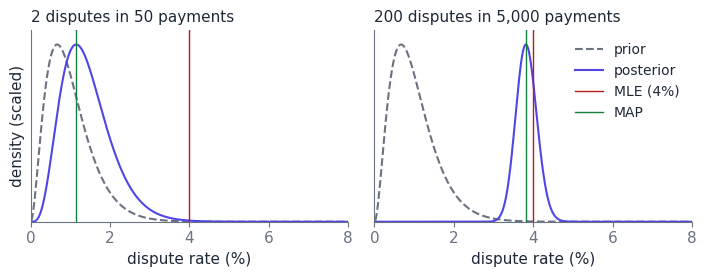

This figure's Python source: (Note: this script raises an exception after producing the figure.)
"""Chapter 21. MAP estimation: the Beta-Binomial model and how the prior fades.

Run: python ch21_map.py
"""
from pathlib import Path

import numpy as np
from scipy import stats

# [listing]
a, b = 3, 297        # Beta prior: as if 3 disputes seen in 300 payments


def estimates(k, n):
    mle = k / n
    map_ = (k + a - 1) / (n + a + b - 2)
    posterior_mean = (k + a) / (n + a + b)
    return mle, map_, posterior_mean


print("new merchant, 1 dispute in 5 payments")
print("  MLE %.4f   MAP %.4f   posterior mean %.4f" % estimates(1, 5))

# Check the formula: maximize the log posterior on a grid
grid = np.linspace(0.0001, 0.5, 500_000)
log_posterior = stats.binom.logpmf(1, 5, grid) + stats.beta.logpdf(grid, a, b)
print(f"  grid maximizer of the posterior {grid[log_posterior.argmax()]:.4f}")

print("the same 4% dispute rate with more data")
for n in (50, 500, 5000, 50_000):
    k = int(0.04 * n)
    mle, map_, _ = estimates(k, n)
    print(f"  n={n:6d}  k={k:5d}   MLE {mle:.4f}   MAP {map_:.4f}")
# [/listing]

# Hand-worked values from the chapter
mle, map_, post_mean = estimates(1, 5)
assert np.isclose(mle, 0.20)
assert np.isclose(map_, 3 / 303) and np.isclose(map_, 0.0099, atol=5e-5)
assert np.isclose(post_mean, 4 / 305) and np.isclose(post_mean, 0.0131, atol=5e-5)
assert abs(grid[log_posterior.argmax()] - 3 / 303) < 1e-5
# the posterior is Beta(a + k, b + n - k): check mode and mean against scipy
post = stats.beta(a + 1, b + 4)
assert np.isclose(post.mean(), post_mean)
assert np.isclose(a / (a + b), 0.01) and np.isclose((a - 1) / (a + b - 2), 2 / 298)
assert np.isclose(estimates(2000, 50_000)[1], 2002 / 50_298)
# a flat prior Beta(1, 1) makes MAP equal to the MLE
assert np.isclose((1 + 1 - 1) / (5 + 1 + 1 - 2), 1 / 5)

# Gaussian prior on linear-regression weights gives ridge regression
rng = np.random.default_rng(21)
X = rng.normal(size=(40, 3))
y = X @ np.array([1.5, -2.0, 0.0]) + rng.normal(size=40)
lam = 4.0                       # noise variance / prior variance
ridge = np.linalg.solve(X.T @ X + lam * np.eye(3), X.T @ y)
ols = np.linalg.solve(X.T @ X, X.T @ y)


def neg_log_posterior(w):       # squared error + lam * squared weights (up to scale)
    return np.sum((y - X @ w) ** 2) + lam * np.sum(w**2)


eps = 1e-5
nlp = neg_log_posterior
grad = np.array([(nlp(ridge + eps * e) - nlp(ridge - eps * e)) / (2 * eps)
                 for e in np.eye(3)])
assert np.allclose(grad, 0, atol=1e-5)          # ridge solution maximizes the posterior
assert np.linalg.norm(ridge) < np.linalg.norm(ols)   # and is shrunk toward zero
# Q21.1: 0 disputes in 20 payments ; Q21.2: prior Beta(30, 2970) on the same data
assert np.isclose((0 + a - 1) / (20 + a + b - 2), 2 / 318)
assert np.isclose((1 + 30 - 1) / (5 + 3000 - 2), 30 / 3003)
assert np.isclose((200 + 30 - 1) / (5000 + 3000 - 2), 0.0286, atol=5e-5)


def figure():
    import matplotlib
    matplotlib.use("Agg")
    import matplotlib.pyplot as plt

    ink, muted, accent = "#1f2937", "#6b7280", "#4f46e5"
    bad, good = "#b91c1c", "#15803d"
    plt.rcParams.update({
        "svg.fonttype": "none", "svg.hashsalt": "ch21", "font.family": "Helvetica",
        "text.color": ink,
        "font.size": 11, "axes.spines.top": False, "axes.spines.right": False,
        "axes.edgecolor": muted, "axes.labelcolor": ink, "xtick.color": muted,
        "ytick.color": muted, "grid.color": "#e5e7eb"})
    r = np.linspace(0.0002, 0.08, 800)
    fig, axes = plt.subplots(1, 2, figsize=(7.2, 2.9), dpi=100)
    for ax, (k, n) in zip(axes, ((2, 50), (200, 5000))):
        prior = stats.beta.pdf(r, a, b)
        post = stats.beta.pdf(r, a + k, b + n - k)
        ax.plot(r * 100, prior / prior.max(), color=muted, linestyle="--",
                label="prior")
        ax.plot(r * 100, post / post.max(), color=accent, label="posterior")
        ax.axvline(100 * k / n, color=bad, linewidth=1, label="MLE (4%)")
        ax.axvline(100 * (k + a - 1) / (n + a + b - 2), color=good, linewidth=1,
                   label="MAP")
        ax.set_title(f"{k} disputes in {n:,} payments", fontsize=11, color=ink,
                     loc="left")
        ax.set_xlabel("dispute rate (%)")
        ax.set_yticks([])
        ax.set_xlim(0, 8)
        ax.set_ylim(0, 1.08)
    axes[0].set_ylabel("density (scaled)")
    axes[1].legend(frameon=False, fontsize=10, loc="upper right")
    fig.tight_layout()
    out = Path(__file__).resolve().parent.parent / "volume-1-assets"
    out.mkdir(exist_ok=True)
    if out.is_dir():
        fig.savefig(out / "ch21-prior-fades.svg", bbox_inches="tight",
                    metadata={"Date": None})


figure()
